3-way image classification set "final_dataset" from GitHub (JeankBraham/proyecto_platanal); label vocabulary: black sigatoka, healthy leaves, sigatoka.

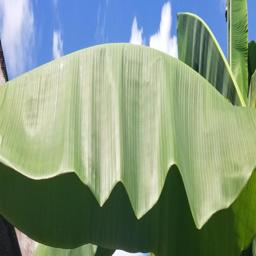
Label: healthy leaves

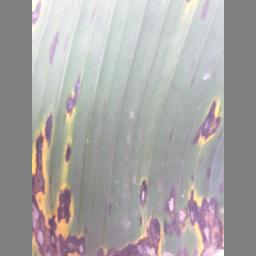
Label: black sigatoka

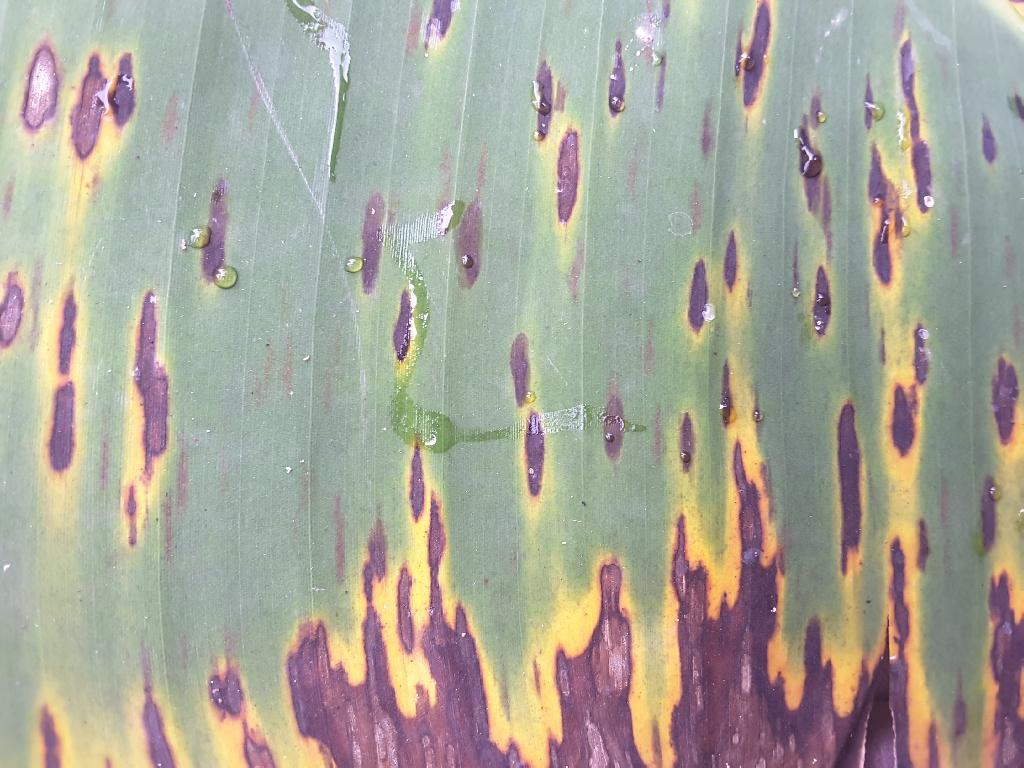
Label: sigatoka

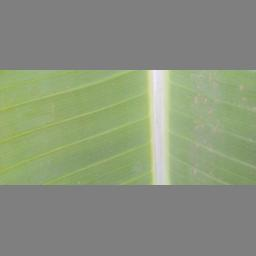
Label: healthy leaves

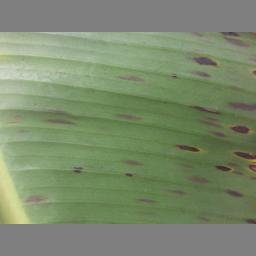
Label: black sigatoka

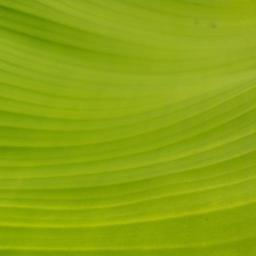
Label: healthy leaves
